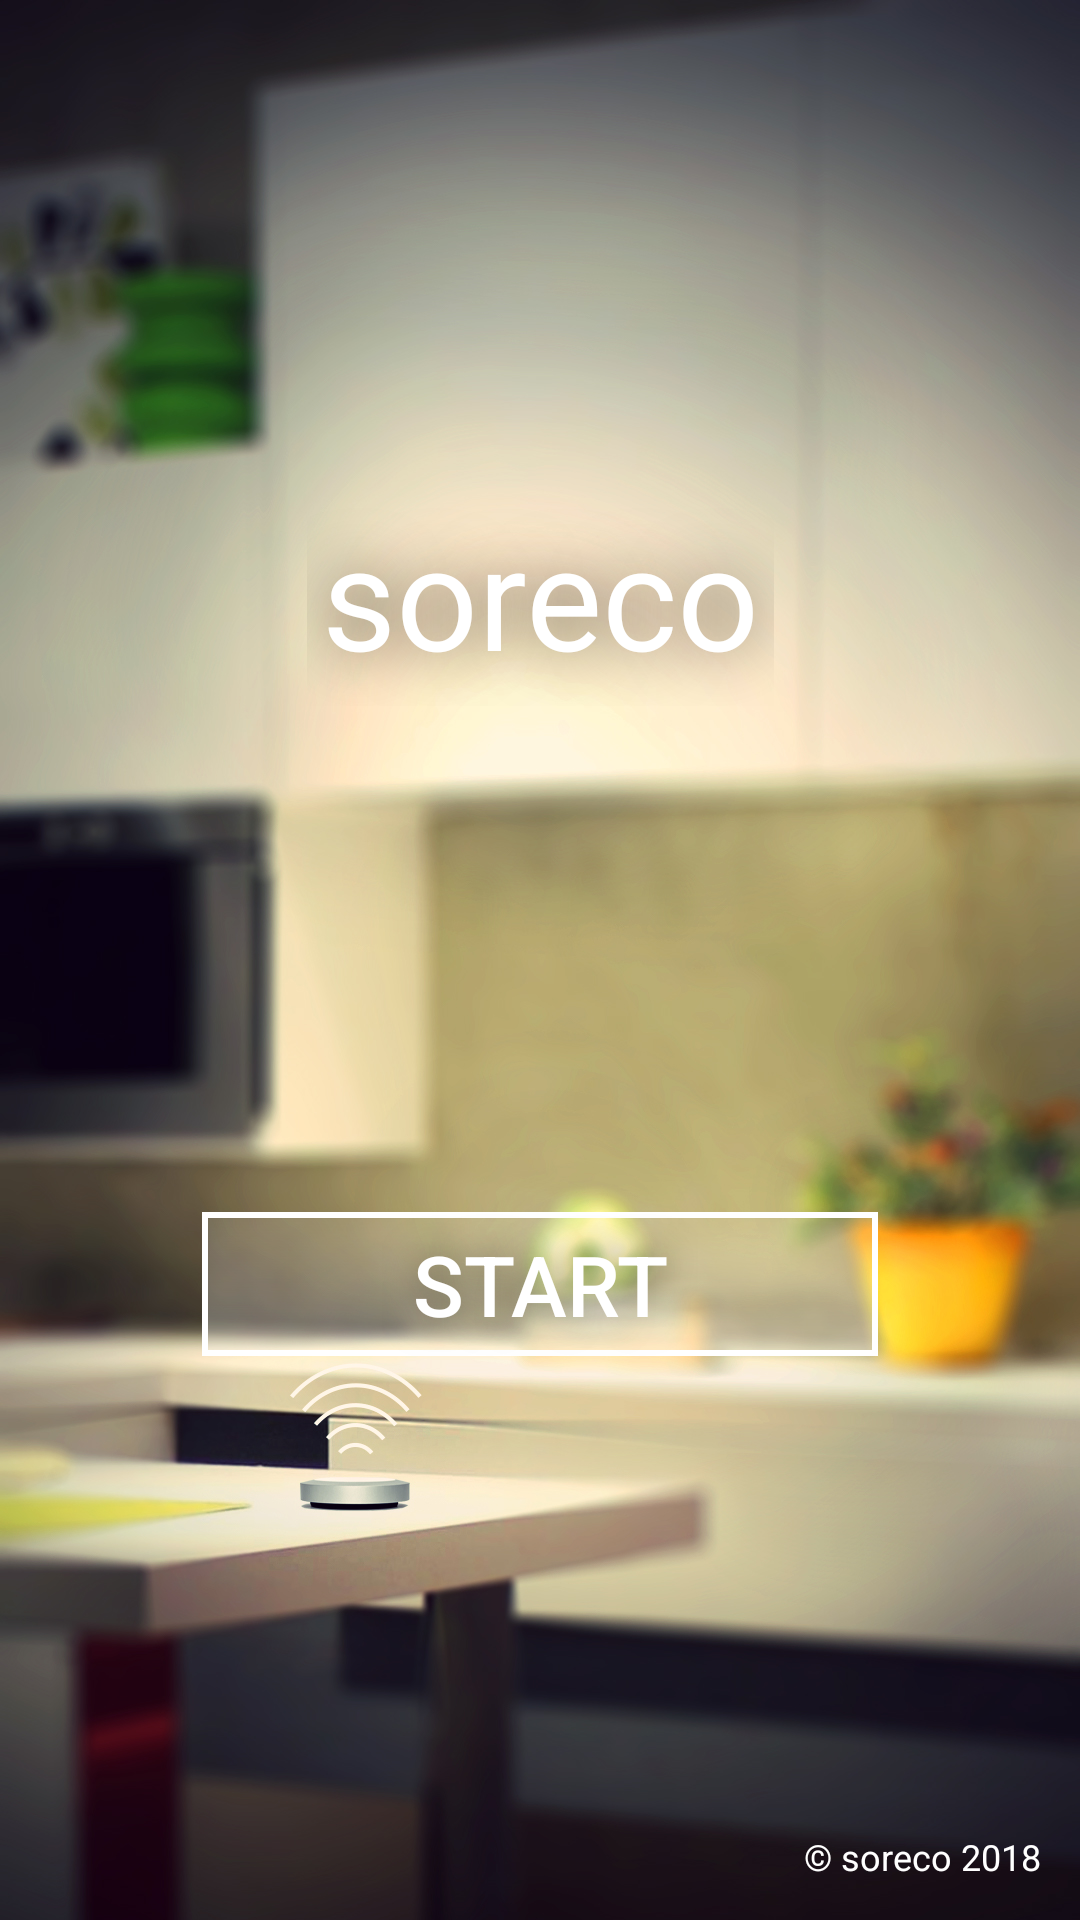

Here is an Android app screen rendered from its layout file. Give the layout XML and the strings, colors and styles it references.
<!-- AndroidManifest.xml: application theme StartupTheme -->
<!-- res/layout/activity_startup.xml -->
<?xml version="1.0" encoding="utf-8"?>
<android.support.constraint.ConstraintLayout  xmlns:android="http://schemas.android.com/apk/res/android"
    xmlns:app="http://schemas.android.com/apk/res-auto"
    xmlns:tools="http://schemas.android.com/tools"
    tools:context="ch.soreco.android.ui.startup.StartupActivity"
    android:layout_width="match_parent"
    android:layout_height="match_parent">

    <ImageView
        android:id="@+id/imageView"
        android:layout_width="match_parent"
        android:layout_height="match_parent"
        android:contentDescription="@string/app_name"
        android:scaleType="centerCrop"
        android:src="@drawable/soreco_startup_bg"
        app:layout_constraintEnd_toEndOf="parent"
        app:layout_constraintHorizontal_bias="0.5"
        app:layout_constraintStart_toStartOf="parent" />

    <TextView
        android:id="@+id/title"
        android:layout_width="wrap_content"
        android:layout_height="wrap_content"
        android:layout_marginBottom="8dp"
        android:layout_marginEnd="8dp"
        android:layout_marginStart="8dp"
        android:gravity="center"
        android:shadowColor="#AA000000"
        android:shadowDx="0"
        android:shadowDy="0"
        android:shadowRadius="50"
        android:padding="5dp"
        android:text="@string/app_name"
        android:textColor="@android:color/white"
        android:textSize="48sp"
        app:layout_constraintBottom_toTopOf="@+id/button"
        app:layout_constraintEnd_toEndOf="@+id/imageView"
        app:layout_constraintHorizontal_bias="0.5"
        app:layout_constraintStart_toStartOf="@+id/imageView"
        app:layout_constraintTop_toTopOf="parent" />

    <Button
        android:id="@+id/button"
        android:layout_width="wrap_content"
        android:layout_height="wrap_content"
        android:layout_below="@+id/title"
        android:layout_marginBottom="188dp"
        android:layout_marginEnd="8dp"
        android:layout_marginStart="8dp"
        android:background="@drawable/soreco_startup_button"
        android:gravity="center"
        android:paddingBottom="5dp"
        android:paddingLeft="70dp"
        android:paddingRight="70dp"
        android:paddingTop="5dp"
        android:shadowColor="#80000000"
        android:shadowDx="0"
        android:shadowDy="0"
        android:shadowRadius="30"
        android:text="@string/startup.start"
        android:textColor="@android:color/white"
        android:textSize="28sp"
        android:onClick="onStartPressed"
        app:layout_constraintBottom_toBottomOf="@+id/imageView"
        app:layout_constraintEnd_toEndOf="@+id/imageView"
        app:layout_constraintStart_toStartOf="@+id/imageView" />

    <TextView
        android:layout_width="wrap_content"
        android:layout_height="wrap_content"
        android:layout_marginBottom="8dp"
        android:layout_marginEnd="8dp"
        android:layout_marginRight="8dp"
        android:gravity="center"
        android:padding="5dp"
        android:text="@string/startup.copyright"
        android:textColor="@android:color/white"
        android:textSize="12sp"
        app:layout_constraintBottom_toBottomOf="parent"
        app:layout_constraintEnd_toEndOf="parent" />
</android.support.constraint.ConstraintLayout>
<!-- resources referenced by this layout -->
<resources>
  <!-- drawable soreco_startup_bg: jpg bitmap (drawable, 446964 bytes) -->
  <!-- drawable soreco_startup_button (drawable) -->
  <?xml version="1.0" encoding="utf-8"?>
  <ripple xmlns:android="http://schemas.android.com/apk/res/android"
      xmlns:tools="http://schemas.android.com/tools"
      android:color="#ffffff"
      tools:targetApi="lollipop">
      <item android:id="@android:id/mask">
          <shape android:shape="rectangle">
              <gradient android:startColor="#40FFFFFF"
                  android:endColor="#80FFFFFF"
                  android:angle="-90"/>
          </shape>
      </item>
      <item android:id="@android:id/background">
          <shape android:shape="rectangle">
              <solid android:color="@android:color/white" />
              <stroke android:width="2dp" android:color="@android:color/white" />
  
              <gradient android:startColor="#20FFFFFF"
                  android:endColor="#50FFFFFF"
                  android:angle="-90"/>
          </shape>
      </item>
  </ripple>
  <string name="app_name">soreco</string>
  <string name="startup.copyright">© soreco 2018</string>
  <string name="startup.start">Start</string>
  <style name="StartupTheme" parent="Theme.AppCompat.NoActionBar">
          
          <item name="android:windowNoTitle">true</item>
          <item name="android:windowFullscreen">true</item>
          <item name="android:windowContentOverlay">@null</item>
          <item name="android:windowAnimationStyle">@null</item>
  
      </style>
</resources>
